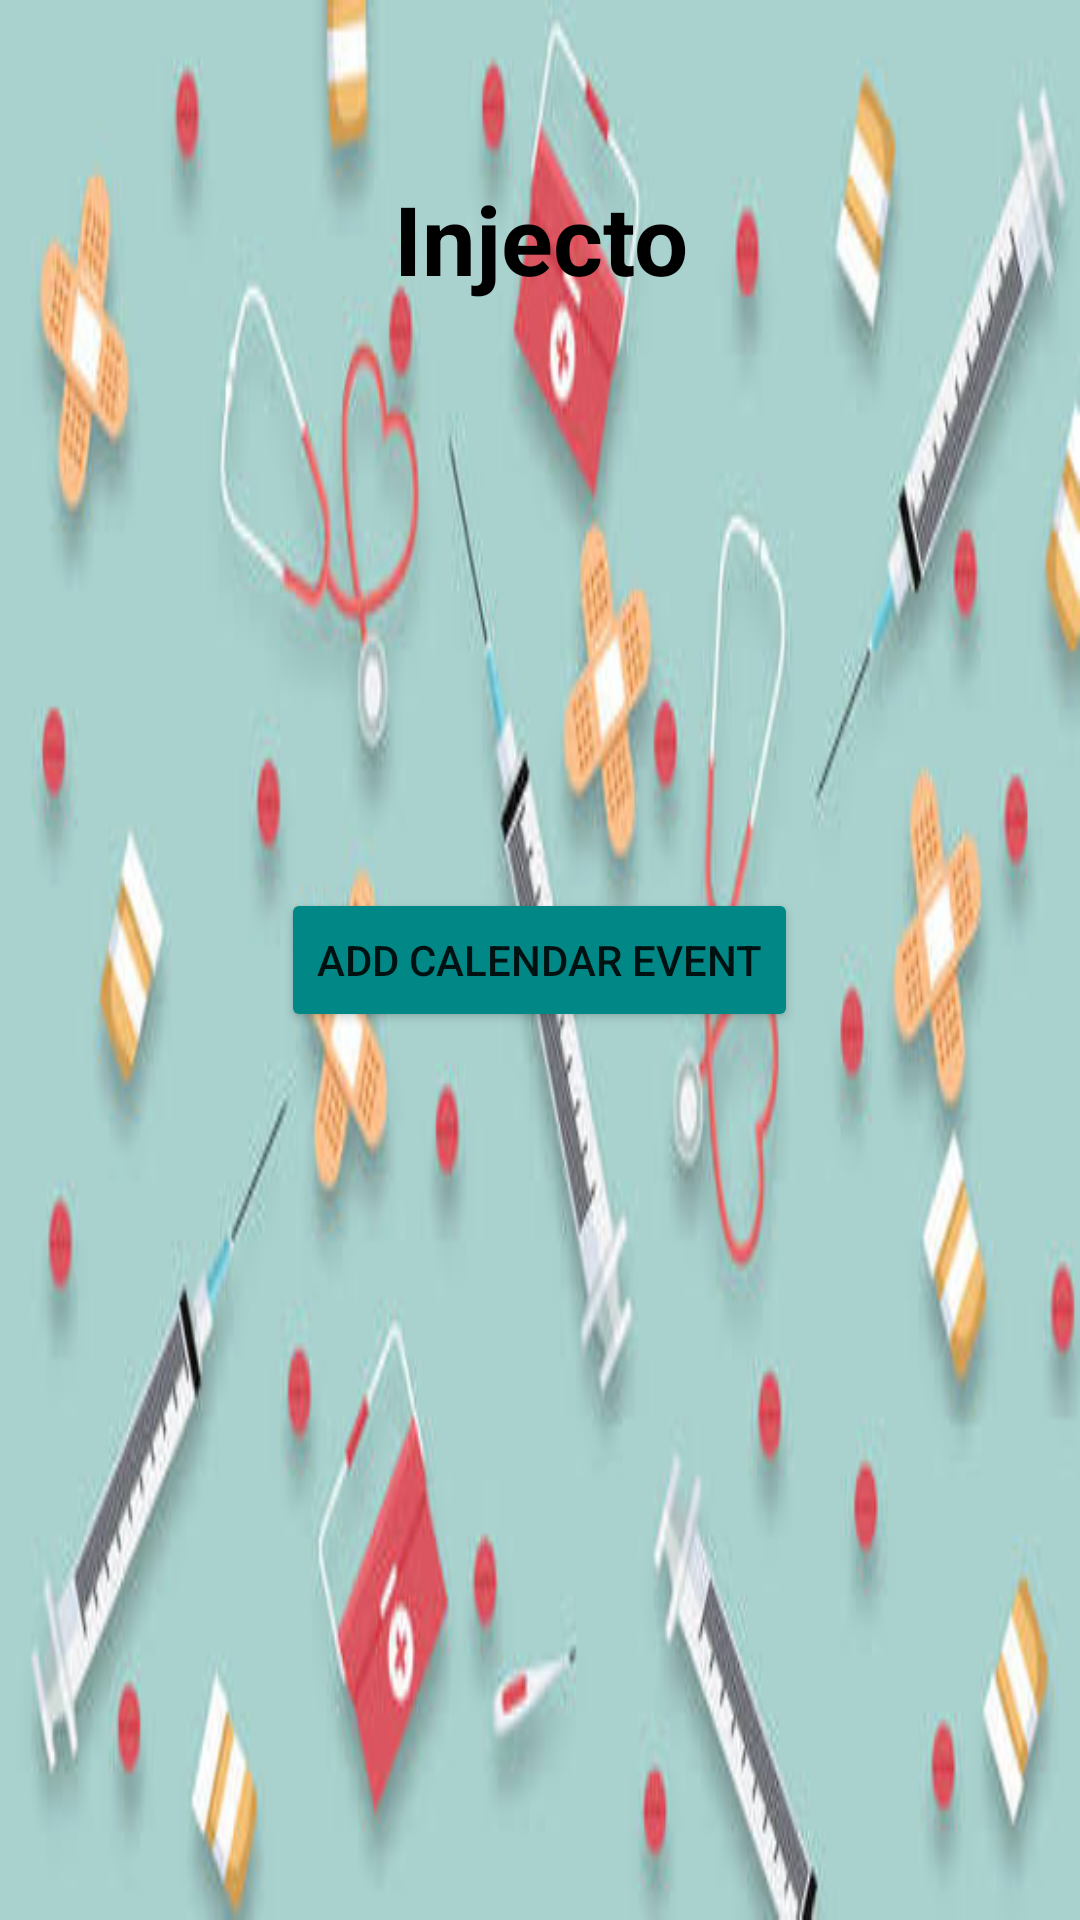

Reconstruct the res/layout file that produces this screen, plus the resources it refers to.
<!-- AndroidManifest.xml: application theme Theme.Injecto -->
<!-- res/layout/activity_schedule.xml -->
<?xml version="1.0" encoding="utf-8"?>
<RelativeLayout xmlns:android="http://schemas.android.com/apk/res/android"
    xmlns:tools="http://schemas.android.com/tools"
    android:layout_width="match_parent"
    android:layout_height="match_parent"
    android:padding="8dp"
    tools:context=".MainActivity"
    android:background="@drawable/apbackground">
    <TextView
        android:layout_width="wrap_content"
        android:layout_height="wrap_content"
        android:layout_centerHorizontal="true"
        android:layout_marginTop="50dp"
        android:text="Injecto"
        android:textAlignment="center"
        android:textColor="@color/black"
        android:textSize="32sp"
        android:textStyle="bold" />
    <Button
        android:layout_width="wrap_content"
        android:layout_height="wrap_content"
        android:layout_below="@+id/textView"
        android:layout_centerInParent="true"
        android:backgroundTint="@color/teal_700"
        android:onClick="addCalendarEvent"
        android:text="Add Calendar Event" />









</RelativeLayout>
<!-- resources referenced by this layout -->
<resources>
  <!-- drawable apbackground: png bitmap (drawable, 21284 bytes) -->
  <style name="Theme.Injecto" parent="Theme.MaterialComponents.DayNight.DarkActionBar">
          
          <item name="colorPrimary">@color/purple_500</item>
          <item name="colorPrimaryVariant">@color/purple_700</item>
          <item name="colorOnPrimary">@color/white</item>
          
          <item name="colorSecondary">@color/teal_200</item>
          <item name="colorSecondaryVariant">@color/teal_700</item>
          <item name="colorOnSecondary">@color/black</item>
          
          <item name="android:statusBarColor" tools:targetApi="l">?attr/colorPrimaryVariant</item>
          
      </style>
  <!-- not gathered from this repository: default colours our renderer supplied (Android Studio template values) -->
  <color name="purple_500">#FF6200EE</color>
  <color name="purple_700">#FF3700B3</color>
  <color name="teal_200">#FF03DAC5</color>
  <color name="teal_700">#FF018786</color>
  <color name="black">#FF000000</color>
  <color name="white">#FFFFFFFF</color>
</resources>
